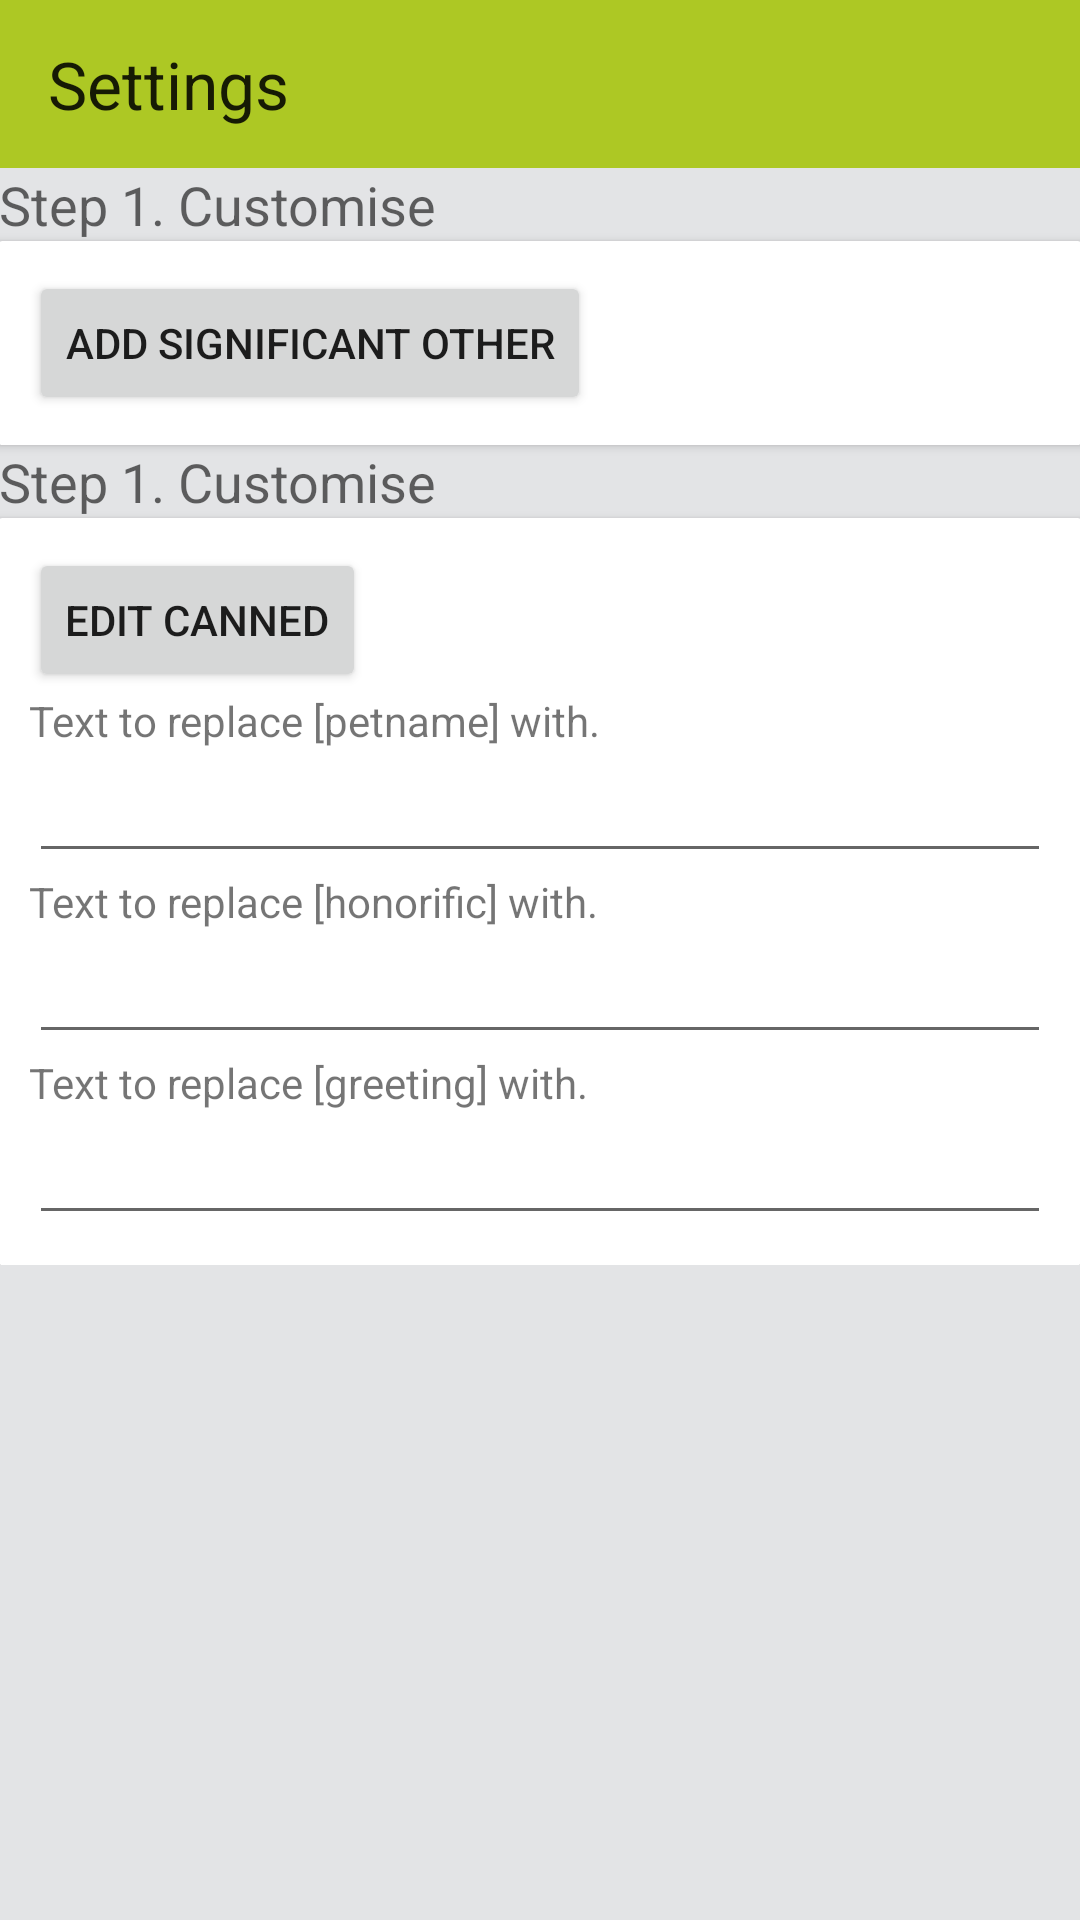

Android layout source for this screen:
<!-- AndroidManifest.xml: application theme AppTheme -->
<!-- res/layout/activity_settings.xml -->
<LinearLayout xmlns:android="http://schemas.android.com/apk/res/android"
    android:descendantFocusability="beforeDescendants"
    android:focusableInTouchMode="true"
    xmlns:tools="http://schemas.android.com/tools" android:layout_width="fill_parent"
    android:layout_height="fill_parent"
    tools:context="com.signify.intouch.SettingsActivity"
    android:background="@color/background_colour"
    android:orientation="vertical">

    <android.support.v7.widget.Toolbar
        xmlns:android="http://schemas.android.com/apk/res/android"
        android:id="@+id/toolbar"
        android:layout_width="match_parent"
        android:layout_height="wrap_content"
        android:background="?attr/colorPrimary">

        <TextView
            android:layout_width="wrap_content"
            android:layout_height="wrap_content"
            android:textAppearance="?android:attr/textAppearanceLarge"
            android:text="Settings"
            android:id="@+id/textView10" />
    </android.support.v7.widget.Toolbar>

    <ScrollView
        android:layout_width="fill_parent"
        android:layout_height="fill_parent"
        android:id="@+id/scrollView2">

        <LinearLayout
            android:orientation="vertical"
            android:layout_width="fill_parent"
            android:layout_height="fill_parent"
            android:paddingLeft="@dimen/activity_horizontal_margin"
            android:paddingTop="@dimen/activity_vertical_margin"
            android:paddingRight="@dimen/activity_horizontal_margin"
            android:paddingBottom="@dimen/activity_vertical_margin" >

            <TextView
                android:layout_width="wrap_content"
                android:layout_height="wrap_content"
                android:textAppearance="?android:attr/textAppearanceMedium"
                android:text="@string/label_customise"
                android:id="@+id/textView" />
            <android.support.v7.widget.CardView
                xmlns:card_view="http://schemas.android.com/apk/res-auto"
                android:id="@+id/card_view"
                android:layout_gravity="center"
                android:layout_width="fill_parent"
                android:layout_height="wrap_content"
                card_view:cardCornerRadius="1dp"
                card_view:cardBackgroundColor="@color/card_background">
            <LinearLayout
                android:orientation="vertical"
                android:layout_width="fill_parent"
                android:layout_height="wrap_content"
                android:padding="10dp">



                <Button
                    style="?android:attr/buttonStyleSmall"
                    android:layout_width="wrap_content"
                    android:layout_height="wrap_content"
                    android:text="@string/button_addcontact"
                    android:id="@+id/button_add_contact" />
            </LinearLayout>
            </android.support.v7.widget.CardView>

            <TextView
                android:layout_width="wrap_content"
                android:layout_height="wrap_content"
                android:textAppearance="?android:attr/textAppearanceMedium"
                android:text="@string/label_customise"
                android:id="@+id/textView" />
            <android.support.v7.widget.CardView
                xmlns:card_view="http://schemas.android.com/apk/res-auto"
                android:id="@+id/card_view"
                android:layout_gravity="center"
                android:layout_width="fill_parent"
                android:layout_height="wrap_content"
                card_view:cardCornerRadius="1dp"
                card_view:cardBackgroundColor="@color/card_background">
            <LinearLayout
                android:orientation="vertical"
                android:layout_width="fill_parent"
                android:layout_height="wrap_content"
                android:padding="10dp">

                <Button
                    android:layout_width="wrap_content"
                    android:layout_height="wrap_content"
                    android:text="@string/button_edit_response"
                    android:id="@+id/button_edit_response"/>

                <TextView
                    android:layout_width="wrap_content"
                    android:layout_height="wrap_content"
                    android:textAppearance="?android:attr/textAppearanceSmall"
                    android:text="Text to replace [petname] with."
                    android:id="@+id/textView5"/>

                <EditText
                    android:layout_width="fill_parent"
                    android:layout_height="wrap_content"
                    android:id="@+id/editText"/>

                <TextView
                    android:layout_width="wrap_content"
                    android:layout_height="wrap_content"
                    android:textAppearance="?android:attr/textAppearanceSmall"
                    android:text="Text to replace [honorific] with."
                    android:id="@+id/textView6"/>

                <EditText
                    android:layout_width="fill_parent"
                    android:layout_height="wrap_content"
                    android:id="@+id/editText2"/>

                <TextView
                    android:layout_width="wrap_content"
                    android:layout_height="wrap_content"
                    android:textAppearance="?android:attr/textAppearanceSmall"
                    android:text="Text to replace [greeting] with."
                    android:id="@+id/textView7"/>

                <EditText
                    android:layout_width="fill_parent"
                    android:layout_height="wrap_content"
                    android:id="@+id/editText3"/>

            </LinearLayout>
            </android.support.v7.widget.CardView>
        </LinearLayout>
    </ScrollView>

</LinearLayout>
<!-- resources referenced by this layout -->
<resources>
  <color name="background_colour">#ffe3e4e6</color>
  <color name="card_background">#ffffff</color>
  <string name="button_addcontact">Add Significant Other</string>
  <string name="button_edit_response">Edit Canned</string>
  <string name="label_customise">Step 1. Customise</string>
  <style name="AppTheme" parent="AppTheme.Base" />
  <style name="AppTheme.Base" parent="Theme.AppCompat.Light">
          <item name="colorPrimary">@color/colorPrimary</item>
          <item name="colorPrimaryDark">@color/colorPrimaryDark</item>
          <item name="android:windowNoTitle">true</item>
          <item name="windowActionBar">false</item>
      </style>
  <color name="colorPrimary">#ffadc824</color>
  <color name="colorPrimaryDark">#ff849f24</color>
</resources>
